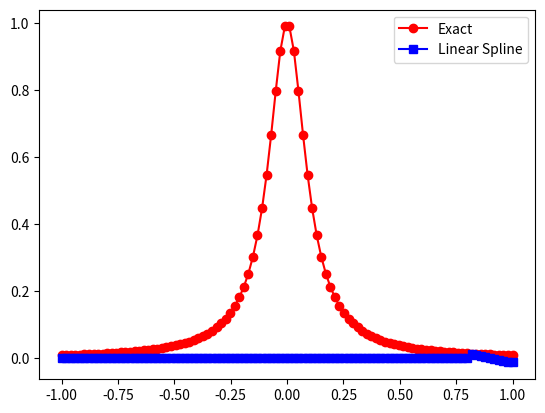
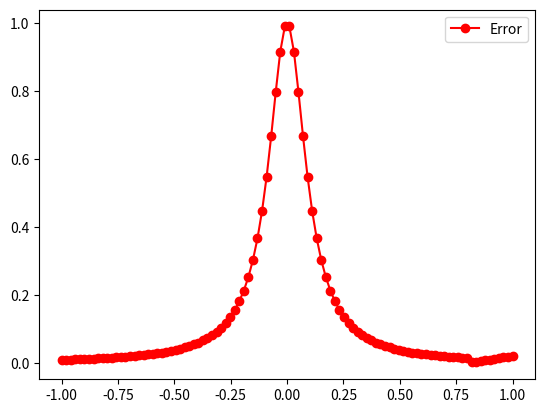

Here is the Python script that generated these plots, in order:
import matplotlib.pyplot as plt
import numpy as np
import math
from numpy.linalg import inv

def lineEval(x,a,b,fa,fb):
        return fa + (fb-fa)/(b-a)*(x-a);

def eval_lin_spline(xeval,Neval,a,b,f,Nint):
        '''create the intervals for piecewise approximations'''
        xint = np.linspace(a,b,Nint+1)
        '''create vector to store the evaluation of the linear splines'''
        yeval = np.zeros(Neval)
        for jint in range(Nint):

            '''find indices of xeval in interval (xint(jint),xint(jint+1))'''
            '''let ind denote the indices in the intervals'''
            atmp = xint[jint]
            btmp= xint[jint+1]
    # find indices of values of xeval in the interval
        ind= np.where((xeval >= atmp) & (xeval <= btmp))
        xloc = xeval[ind]
        n = len(xloc)
        '''temporarily store your info for creating a line in the interval of
        interest'''
        fa = f(atmp)
        fb = f(btmp)
        yloc = np.zeros(len(xloc))
        for kk in range(n):
            #use your line evaluator to evaluate the spline at each location
            yloc[kk] = lineEval(kk,a,b,fa,fb)#Call your line evaluator with points (atmp,fa) and (btmp,fb)
        # Copy yloc into the final vector
        yeval[ind] = yloc
        return yeval

def driver():
    f = lambda x: 1/(1+(10*x)**2)
    a = -1
    b = 1


    ''' create points you want to evaluate at'''
    Neval = 100
    xeval = np.linspace(a,b,Neval)
    ''' number of intervals'''
    Nint = 10
    '''evaluate the linear spline'''
    yeval = eval_lin_spline(xeval,Neval,a,b,f,Nint)
    '''evaluate f at the evaluation points'''
    fex = f(xeval)
    plt.figure()
    plt.plot(xeval, fex, 'ro-', label='Exact')
    plt.plot(xeval, yeval, 'bs-', label='Linear Spline')
    plt.legend()
    plt.show()
    err = abs(yeval - fex)
    plt.figure()
    plt.plot(xeval, err, 'ro-', label='Error')
    plt.legend()
    plt.show()
driver()